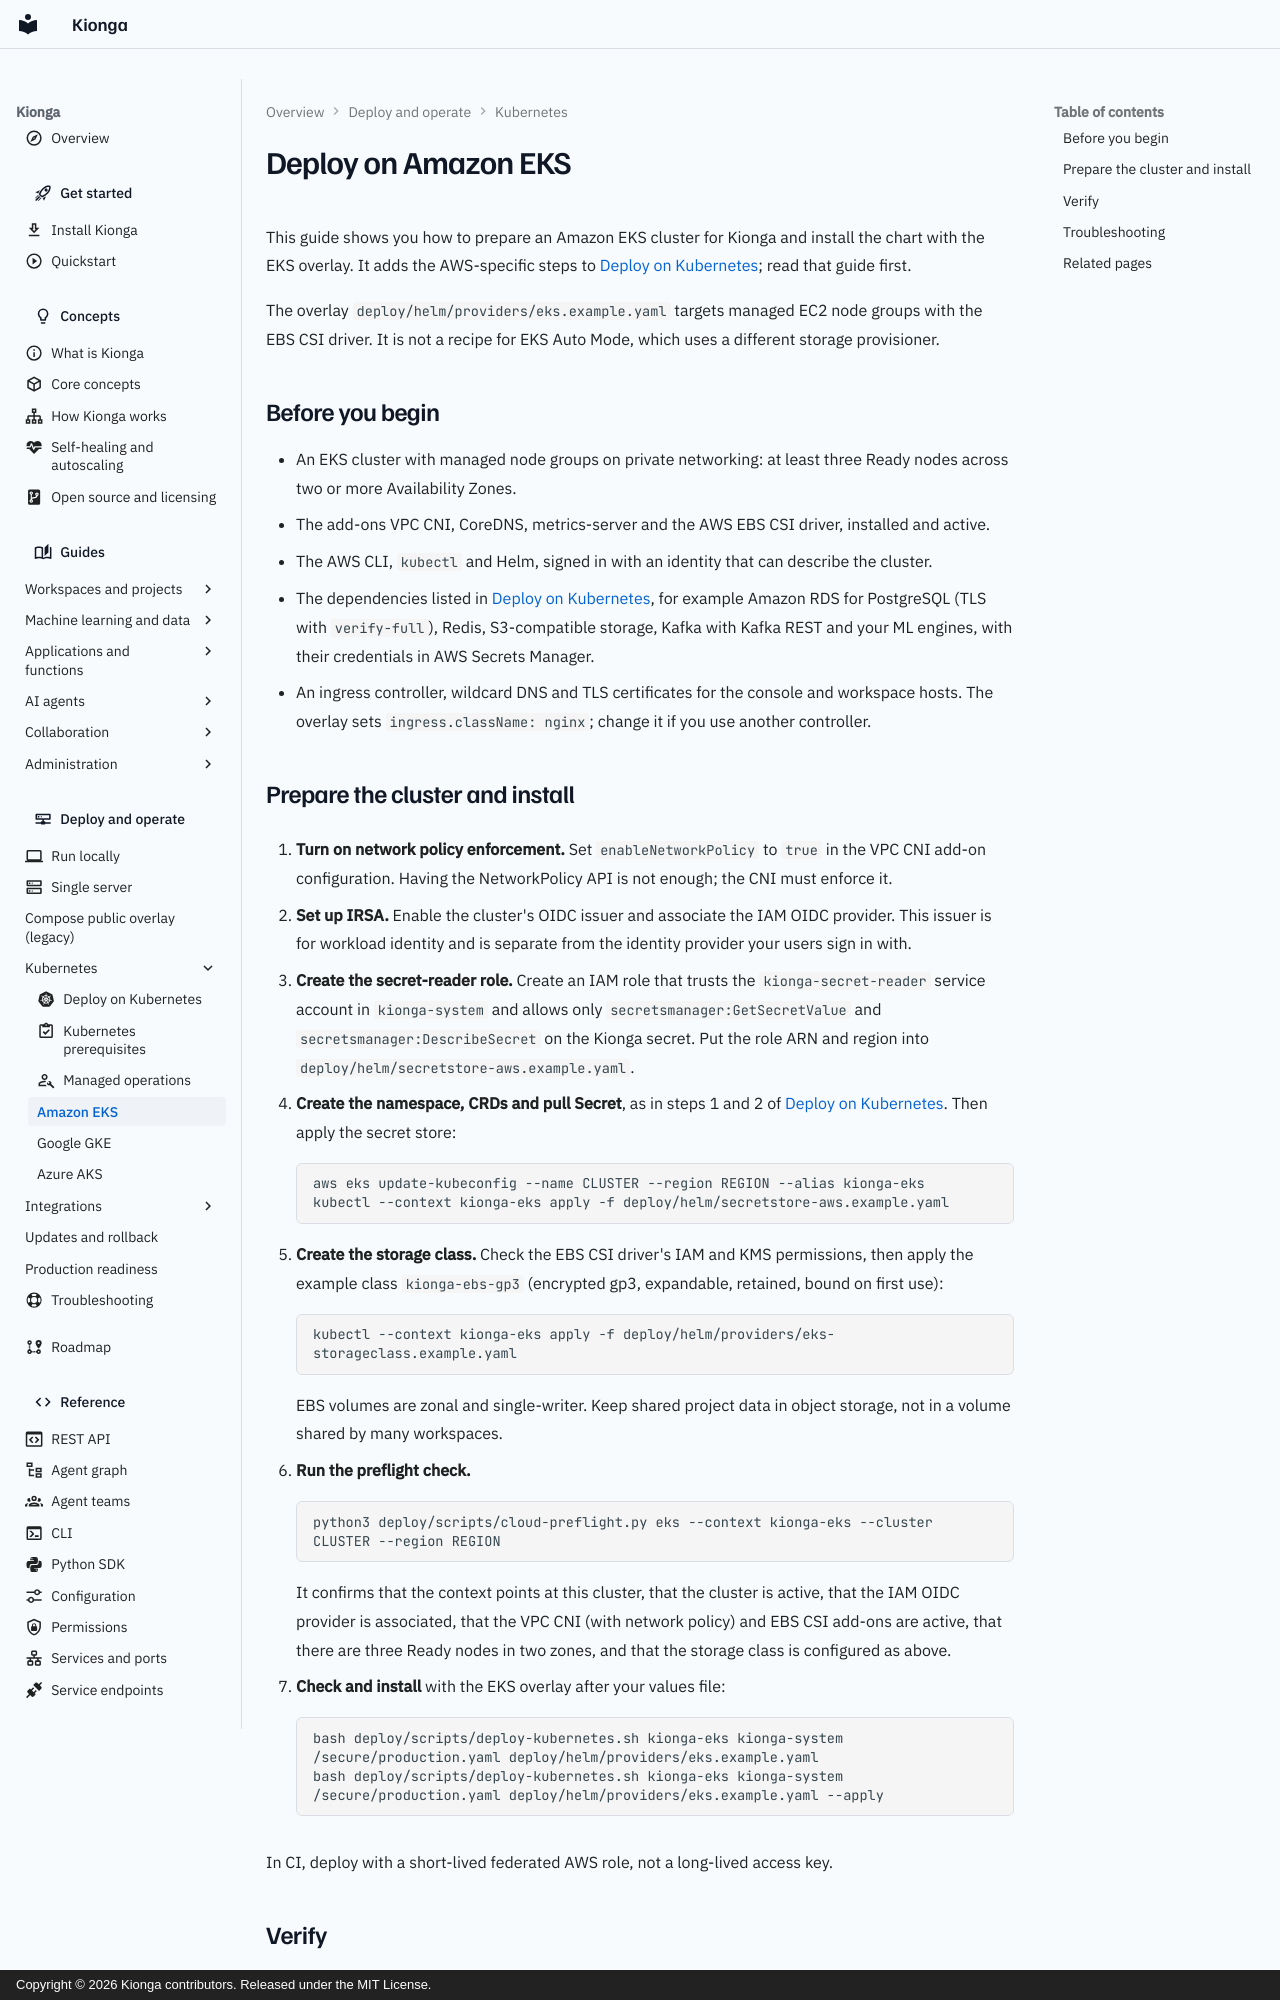

repository: kiongahq/docs · page: operations/providers/aws-eks/index.html · generator: mkdocs · copyright: Copyright © 2026 Kionga contributors. Released under the MIT License.

---
description: Prepare an Amazon EKS cluster for Kionga (VPC CNI network policy, EBS storage, IRSA for Secrets Manager) and install the Helm chart with the EKS overlay.
---

# Deploy on Amazon EKS

This guide shows you how to prepare an Amazon EKS cluster for Kionga and
install the chart with the EKS overlay. It adds the AWS-specific steps to
[Deploy on Kubernetes](../managed-kubernetes.md); read that guide first.

The overlay `deploy/helm/providers/eks.example.yaml` targets managed EC2 node
groups with the EBS CSI driver. It is not a recipe for EKS Auto Mode, which
uses a different storage provisioner.

## Before you begin

- An EKS cluster with managed node groups on private networking: at least three
  Ready nodes across two or more Availability Zones.
- The add-ons VPC CNI, CoreDNS, metrics-server and the AWS EBS CSI driver,
  installed and active.
- The AWS CLI, `kubectl` and Helm, signed in with an identity that can describe
  the cluster.
- The dependencies listed in [Deploy on Kubernetes](../managed-kubernetes.md#before-you-begin),
  for example Amazon RDS for PostgreSQL (TLS with `verify-full`), Redis,
  S3-compatible storage, Kafka with Kafka REST and your ML engines, with their
  credentials in AWS Secrets Manager.
- An ingress controller, wildcard DNS and TLS certificates for the console and
  workspace hosts. The overlay sets `ingress.className: nginx`; change it if
  you use another controller.
